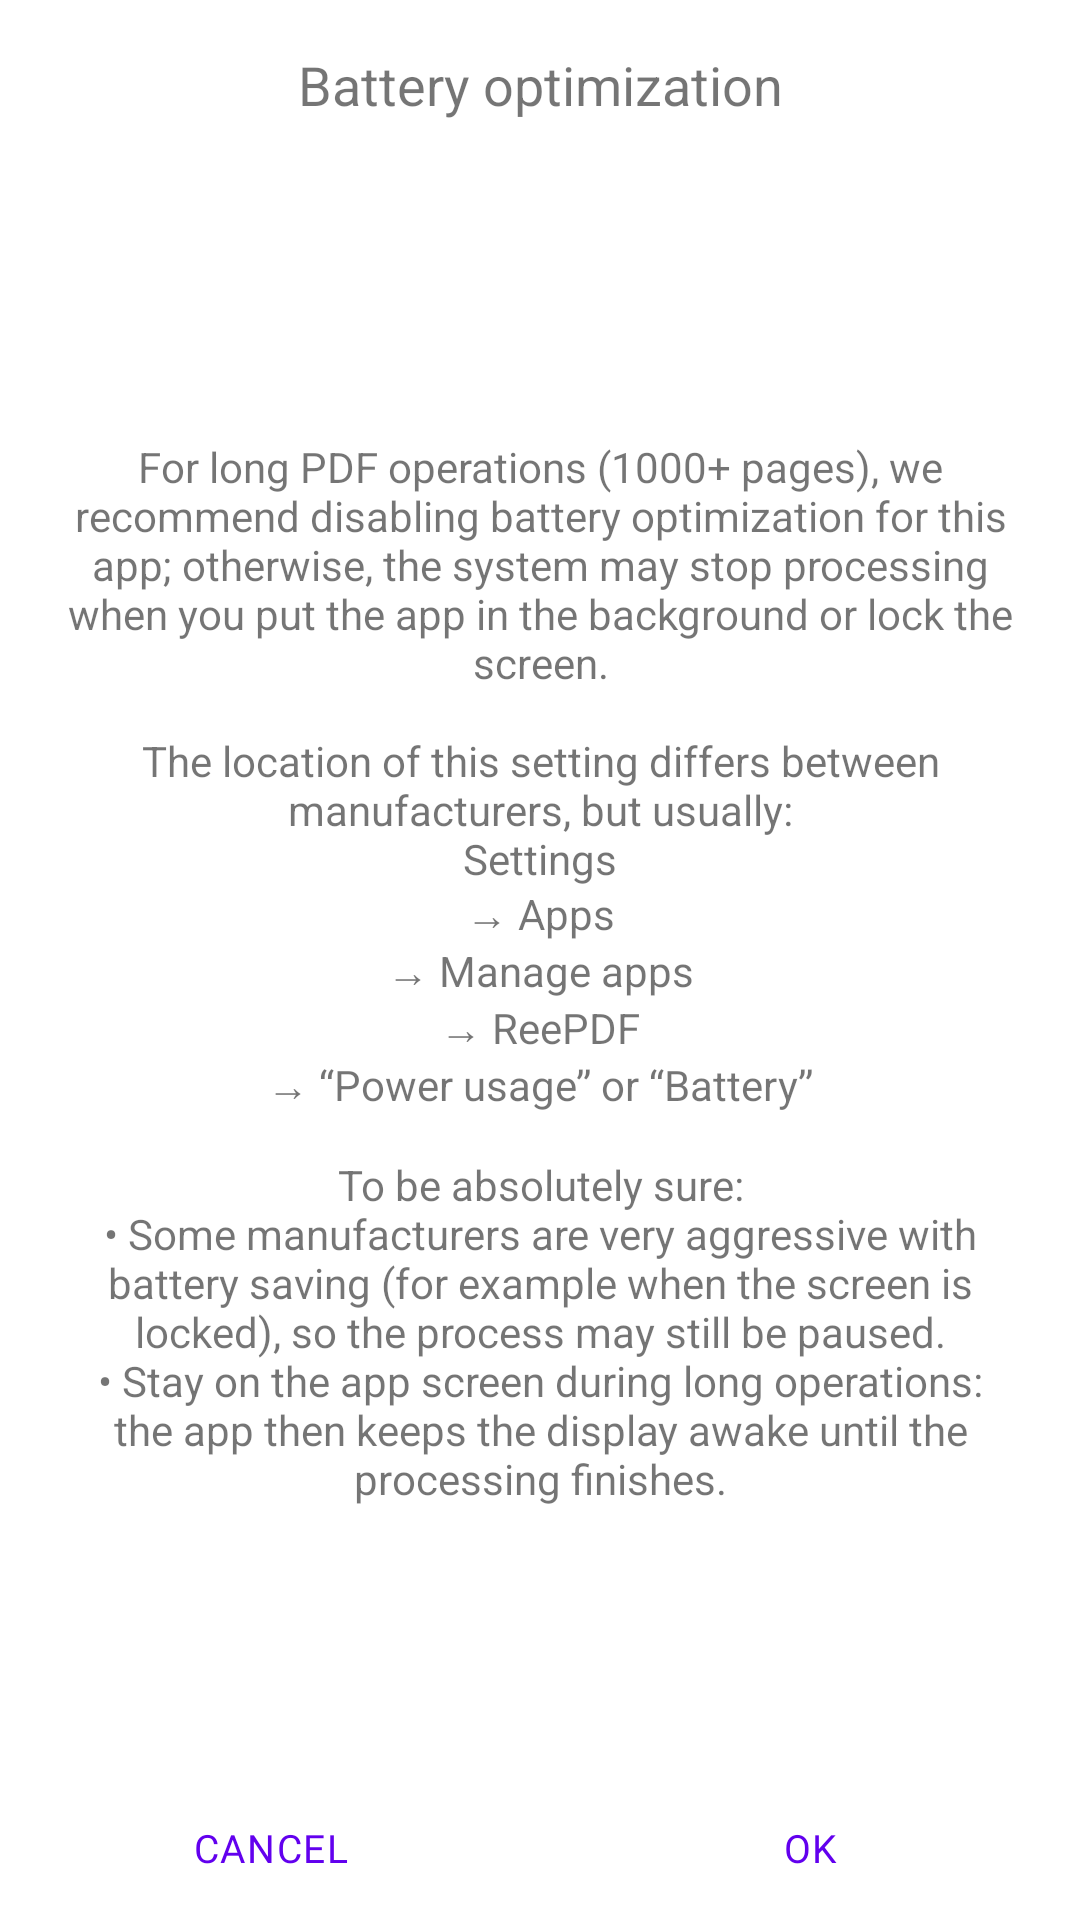

Here is an Android app screen rendered from its layout file. Give the layout XML and the strings, colors and styles it references.
<!-- AndroidManifest.xml: fallback theme Theme.MaterialComponents.DayNight.NoActionBar -->
<!-- res/layout/dialog_battery_optimization.xml -->
<?xml version="1.0" encoding="utf-8"?>
<androidx.constraintlayout.widget.ConstraintLayout
    xmlns:android="http://schemas.android.com/apk/res/android"
    xmlns:app="http://schemas.android.com/apk/res-auto"
    xmlns:tools="http://schemas.android.com/tools"
    android:layout_width="match_parent"
    android:layout_height="wrap_content"
    tools:ignore="SpUsage, RtlHardcoded">

    <com.google.android.material.textview.MaterialTextView
        android:id="@+id/bo_popup_title"
        android:text="@string/battery_optimization"
        android:layout_width="0dp"
        android:layout_height="wrap_content"
        android:textAlignment="center"
        android:textSize="@dimen/dp_18"
        android:textColor="@color/signature_chooser_title_text_color"
        android:layout_marginTop="@dimen/dp_16"
        app:layout_constraintTop_toTopOf="parent"
        app:layout_constraintLeft_toLeftOf="parent"
        app:layout_constraintRight_toRightOf="parent" />

    <androidx.core.widget.NestedScrollView
        android:id="@+id/bo_root_scroll"
        android:layout_width="match_parent"
        android:layout_height="wrap_content"
        android:layout_marginTop="@dimen/dp_16"
        android:fillViewport="true"
        app:layout_constrainedHeight="true"
        app:layout_constraintTop_toBottomOf="@id/bo_popup_title"
        app:layout_constraintLeft_toLeftOf="parent"
        app:layout_constraintRight_toRightOf="parent"
        app:layout_constraintBottom_toTopOf="@id/bo_bottom_panel">

        <com.google.android.material.textview.MaterialTextView
            android:id="@+id/bo_text"
            android:layout_width="match_parent"
            android:layout_height="wrap_content"
            android:text="@string/battery_optimization_text"
            android:layout_marginLeft="@dimen/dp_16"
            android:layout_marginRight="@dimen/dp_16"
            android:gravity="center"
            android:textSize="@dimen/dp_14" />
    </androidx.core.widget.NestedScrollView>

    <LinearLayout
        android:id="@+id/bo_bottom_panel"
        android:layout_width="0dp"
        android:layout_height="wrap_content"
        android:gravity="center"
        android:orientation="horizontal"
        app:layout_constraintLeft_toLeftOf="parent"
        app:layout_constraintRight_toRightOf="parent"
        app:layout_constraintBottom_toBottomOf="parent">

        <com.google.android.material.button.MaterialButton
            android:id="@+id/bo_btn_cancel"
            style="@style/ReePDF.TextButton"
            android:text="@string/cancel_text"
            android:layout_width="0dp"
            android:layout_height="wrap_content"
            android:layout_weight="1" />

        <com.google.android.material.button.MaterialButton
            android:id="@+id/bo_btn_ok"
            style="@style/ReePDF.TextButton"
            android:text="@string/ok_text"
            android:layout_width="0dp"
            android:layout_height="wrap_content"
            android:layout_weight="1" />
    </LinearLayout>
</androidx.constraintlayout.widget.ConstraintLayout>
<!-- resources referenced by this layout -->
<resources>
  <dimen name="dp_14">14dp</dimen>
  <dimen name="dp_16">16dp</dimen>
  <dimen name="dp_18">18dp</dimen>
  <string name="battery_optimization">Battery optimization</string>
  <string name="battery_optimization_text">For long PDF operations (1000+ pages), we recommend disabling battery optimization for this app; otherwise, the system may stop processing when you put the app in the background or lock the screen.\n\nThe location of this setting differs between manufacturers, but usually:\nSettings\n→ Apps\n→ Manage apps\n→ ReePDF\n→ “Power usage” or “Battery”\n\nTo be absolutely sure:\n• Some manufacturers are very aggressive with battery saving (for example when the screen is locked), so the process may still be paused.\n• Stay on the app screen during long operations: the app then keeps the display awake until the processing finishes.</string>
  <string name="cancel_text" tools:ignore="ButtonCase">CANCEL</string>
  <string name="ok_text">OK</string>
  <style name="ReePDF.TextButton" parent="Widget.Material3.Button.TextButton">
          <item name="android:textColor">@color/material_textbutton_text_color</item>
          <item name="android:gravity">center</item>
          <item name="rippleColor">@color/material_textbutton_ripple_color</item>
          <item name="textAllCaps">false</item>
          <item name="cornerRadius">@dimen/dp_4</item>
  
          <item name="android:textAppearance">@style/TextAppearance.ReePDF.Button.NoScale</item>
      </style>
  <dimen name="dp_4">4dp</dimen>
  <style name="TextAppearance.ReePDF.Button.NoScale" parent="TextAppearance.Material3.LabelMedium">
          <item name="android:textSize">@dimen/dp_13</item>
          <item name="lineHeight">@dimen/dp_17</item>
          <item name="fontFamily">@font/roboto</item>
          <item name="android:fontFamily">@font/roboto</item>
      </style>
  <dimen name="dp_13">13dp</dimen>
  <dimen name="dp_17">17dp</dimen>
</resources>
